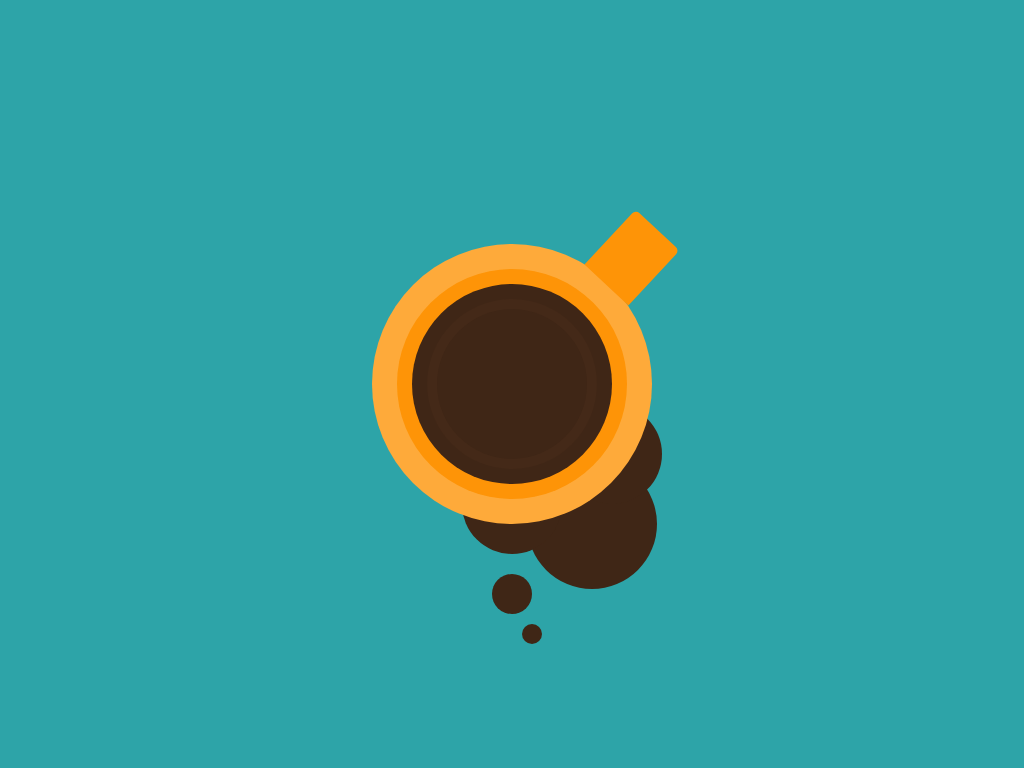

Write the HTML and CSS that draws this image.

<!-- file: index.html -->
<!DOCTYPE html>
<html lang="en-US">
  <head>
    <meta charset="UTF-8" />
    <meta name="viewport" content="width=device-width, initial-scale=1" />
    <title>Coffee Mug</title>

    <link rel="stylesheet" href="style.css" type="text/css" media="all" />
  </head>

  <body>
    <div class="coffe-mug"></div>
  </body>
</html>


/* file: style.css */
:root {
  --dark-brown: #3f2616;
  --light-brown: #442918;
  --dark-yellow: #fe9407;
  --light-yellow: #feaa3a;
}

body {
  margin: 0;
  padding: 0;
  background: #2da4a8;
  height: 100vh;
  display: flex;
  justify-content: center;
  align-items: center;
}

.coffe-mug {
  position: relative;
  width: 150px;
  height: 150px;
  background-color: var(--dark-brown);
  border-radius: 50%;
  box-shadow: 0 0 0 10px var(--light-brown), 0 0 0 25px var(--dark-brown),
    0 0 0 40px var(--dark-yellow), 0 0 0 65px var(--light-yellow),
    0 120px 0 -25px var(--dark-brown), 100px 70px 0 -25px var(--dark-brown),
    80px 140px 0 -10px var(--dark-brown), 0 210px 0 -55px var(--dark-brown),
    20px 250px 0 -65px var(--dark-brown);
}

.coffe-mug::before {
  content: '';
  position: absolute;
  top: -89px;
  right: -75px;
  width: 60px;
  height: 75px;
  transform: rotate(43deg);
  background-color: var(--dark-yellow);
  border-top-left-radius: 5px;
  border-top-right-radius: 5px;
}
